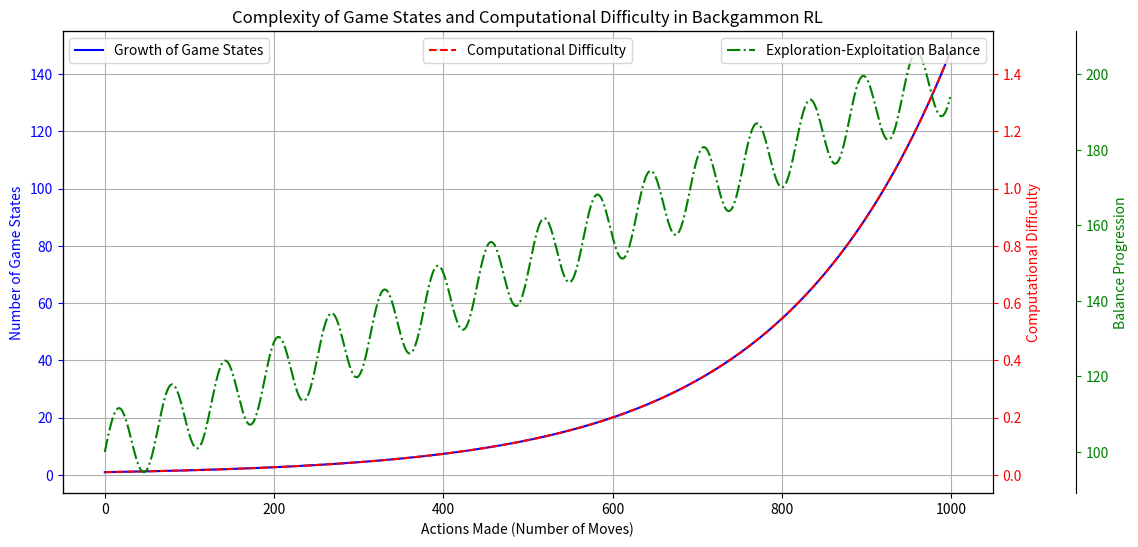

Recreate this plot in Python.
import matplotlib.pyplot as plt
import numpy as np

# Variables for the sketch
actions = np.arange(0, 1000)  
game_states = np.exp(actions * 0.005)  
computational_difficulty = game_states / 100  

# Non-linear progression representing the balance between exploration and exploitation
balance_progression = 100 + 10 * np.sin(actions * 0.1) + actions * 0.1

fig, ax1 = plt.subplots(figsize=(12, 6))

# Plotting the exponential growth of game states
ax1.plot(actions, game_states, 'b-', label='Growth of Game States')
ax1.set_xlabel('Actions Made (Number of Moves)')
ax1.set_ylabel('Number of Game States', color='b')
ax1.tick_params('y', colors='b')
ax1.set_title('Complexity of Game States and Computational Difficulty in Backgammon RL')
ax1.grid(True)

# Create a twin Axes sharing the x-axis
ax2 = ax1.twinx()

ax2.plot(actions, computational_difficulty, 'r--', label='Computational Difficulty')
ax2.set_ylabel('Computational Difficulty', color='r')
ax2.tick_params('y', colors='r')

ax3 = ax1.twinx()

# Offset the twin Axes to avoid overlapping y-axes
ax3.spines['right'].set_position(('outward', 60))
ax3.plot(actions, balance_progression, 'g-.', label='Exploration-Exploitation Balance')
ax3.set_ylabel('Balance Progression', color='g')
ax3.tick_params('y', colors='g')


ax1.legend(loc='upper left')
ax2.legend(loc='upper center')
ax3.legend(loc='upper right')


plt.show()
